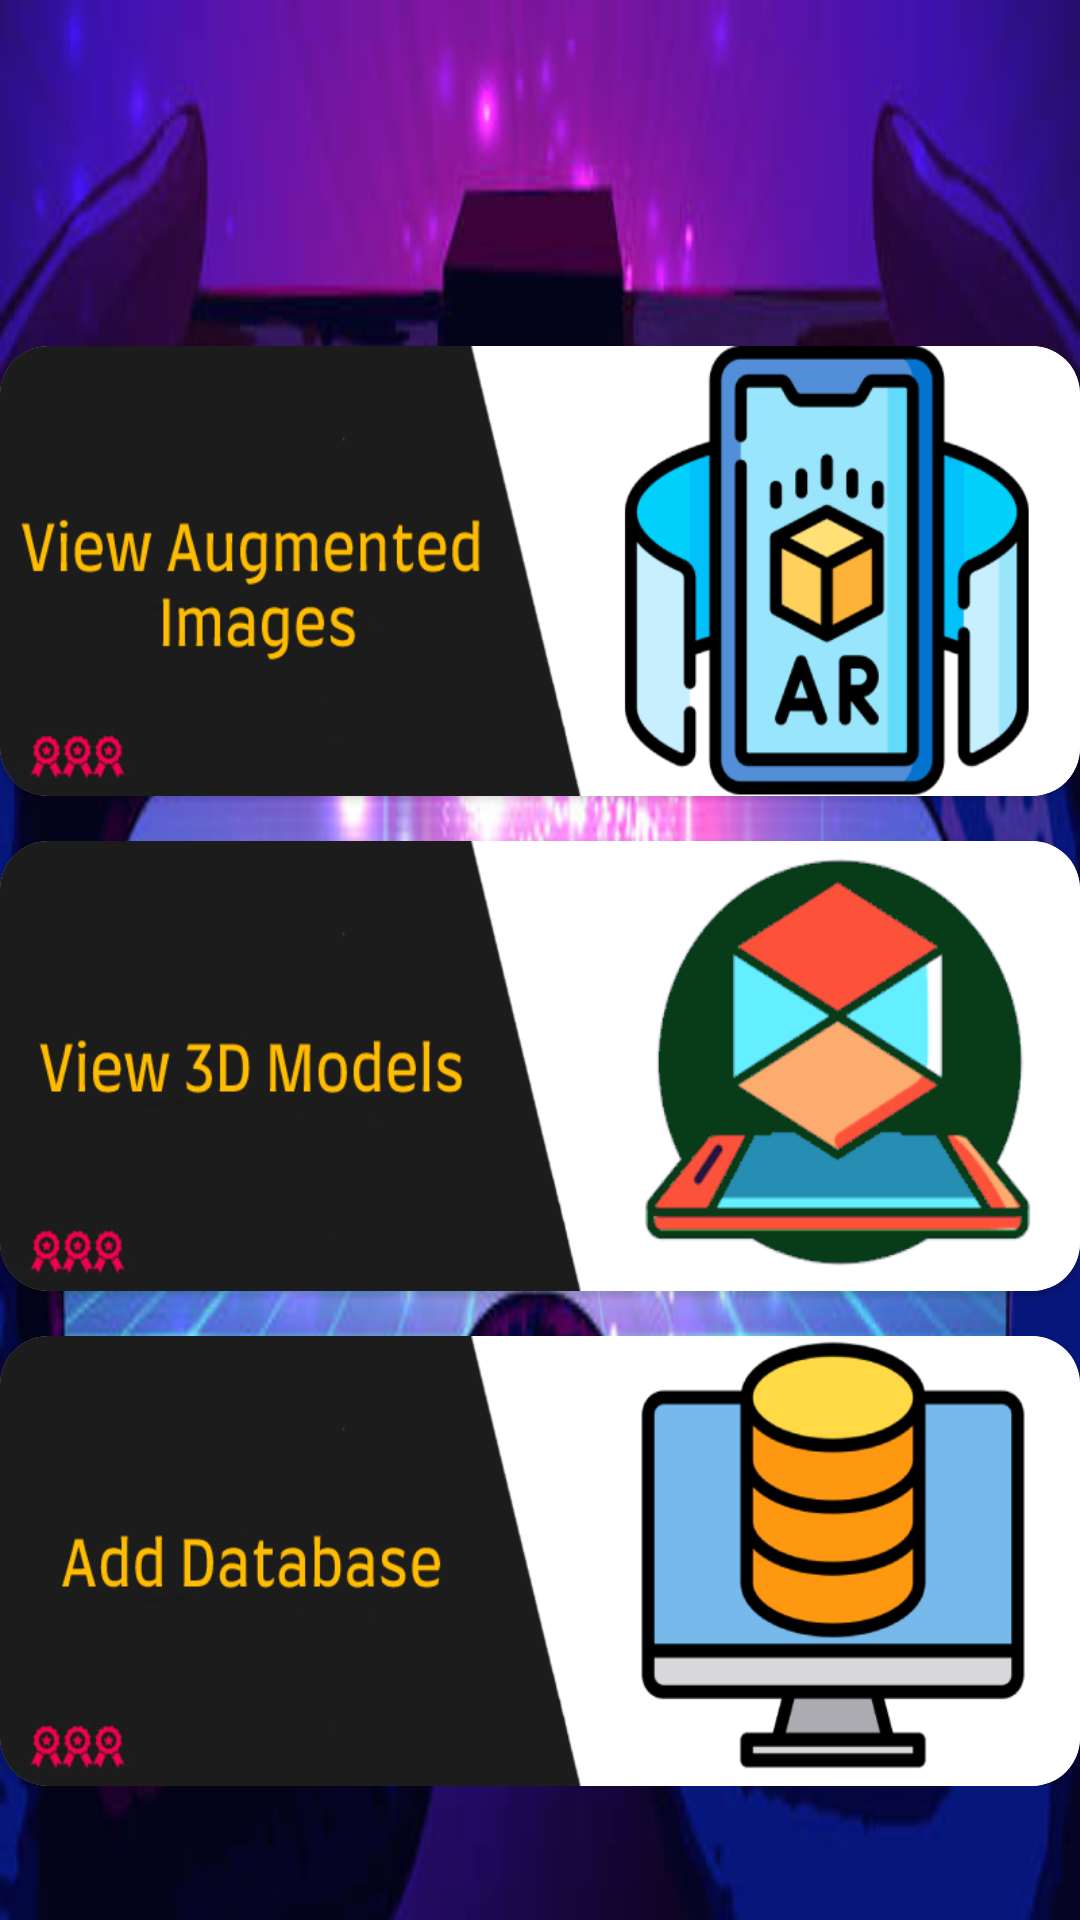

Reconstruct the res/layout file that produces this screen, plus the resources it refers to.
<!-- AndroidManifest.xml: activity theme AppTheme -->
<!-- res/layout/activity_main.xml -->
<FrameLayout xmlns:android="http://schemas.android.com/apk/res/android"
    xmlns:tools="http://schemas.android.com/tools"
    android:layout_width="match_parent"
    android:layout_height="match_parent"
    android:background="@drawable/bg"
    xmlns:app="http://schemas.android.com/apk/res-auto"
    tools:context=".MainActivity">

<ScrollView
    android:layout_width="match_parent"
    android:layout_height="match_parent">
    <LinearLayout
        android:id="@+id/mainView"
        android:layout_width="match_parent"
        android:layout_height="wrap_content"
        android:layout_gravity="center"
        android:orientation="vertical">
        <androidx.appcompat.widget.Toolbar
            android:id="@+id/toolbar"
            android:layout_width="match_parent"
            android:layout_height="wrap_content"
            android:minHeight="?attr/actionBarSize"
            android:popupTheme="@style/ThemeOverlay.MaterialComponents.ActionBar"
            android:theme="@style/AppTheme.Toolbar"
            android:layout_weight="1"/>

        <androidx.cardview.widget.CardView
            android:layout_width="match_parent"
            android:layout_height="wrap_content"
            app:cardCornerRadius="16dp"
            android:layout_centerVertical="true"
            android:layout_marginTop="15dp">
            <Button
                android:id="@+id/augmented"
                android:layout_width="match_parent"
                android:layout_height="150dp"
                android:background="@drawable/bt1"
                android:layout_gravity="center"
                android:layout_weight="3"/>
        </androidx.cardview.widget.CardView>

        <androidx.cardview.widget.CardView
            android:layout_width="match_parent"
            android:layout_height="wrap_content"
            app:cardCornerRadius="16dp"
            android:layout_centerHorizontal="true"
            android:layout_marginTop="15dp">
            <Button
                android:id="@+id/view3d"
                android:layout_width="match_parent"
                android:layout_height="150dp"
                android:background="@drawable/bt2"
                android:layout_gravity="center"
                android:layout_weight="3"/>
        </androidx.cardview.widget.CardView>

        <androidx.cardview.widget.CardView
            android:layout_width="match_parent"
            android:layout_height="wrap_content"
            app:cardCornerRadius="16dp"
            android:layout_centerHorizontal="true"
            android:layout_marginTop="15dp">
            <Button
                android:id="@+id/add_database"
                android:layout_width="match_parent"
                android:layout_height="150dp"
                android:background="@drawable/bt3"
                android:layout_gravity="center"
                android:layout_weight="3"/>
        </androidx.cardview.widget.CardView>

    </LinearLayout>
</ScrollView>
</FrameLayout>
<!-- resources referenced by this layout -->
<resources>
  <!-- drawable bg: jpg bitmap (drawable, 40358 bytes) -->
  <!-- drawable bt1: png bitmap (drawable, 33509 bytes) -->
  <!-- drawable bt2: png bitmap (drawable, 37175 bytes) -->
  <!-- drawable bt3: png bitmap (drawable, 25824 bytes) -->
  <style name="AppTheme.Toolbar" parent="ThemeOverlay.AppCompat.Dark.ActionBar">
          <item name="android:background">@android:color/transparent</item>
          <item name="android:textColor">@android:color/black</item>
      </style>
  <style name="AppTheme" parent="Theme.AppCompat.Light.NoActionBar">
          <item name="colorPrimary">@android:color/white</item>
          <item name="colorPrimaryDark">@android:color/transparent</item>
          <item name="colorAccent">#FF4b8eff</item>
          <item name="android:navigationBarColor">@android:color/transparent</item>
          <item name="android:windowDrawsSystemBarBackgrounds">true</item>
          <item name="android:statusBarColor">@android:color/transparent</item>
          <item name="android:windowTranslucentStatus">false</item>
      </style>
</resources>
